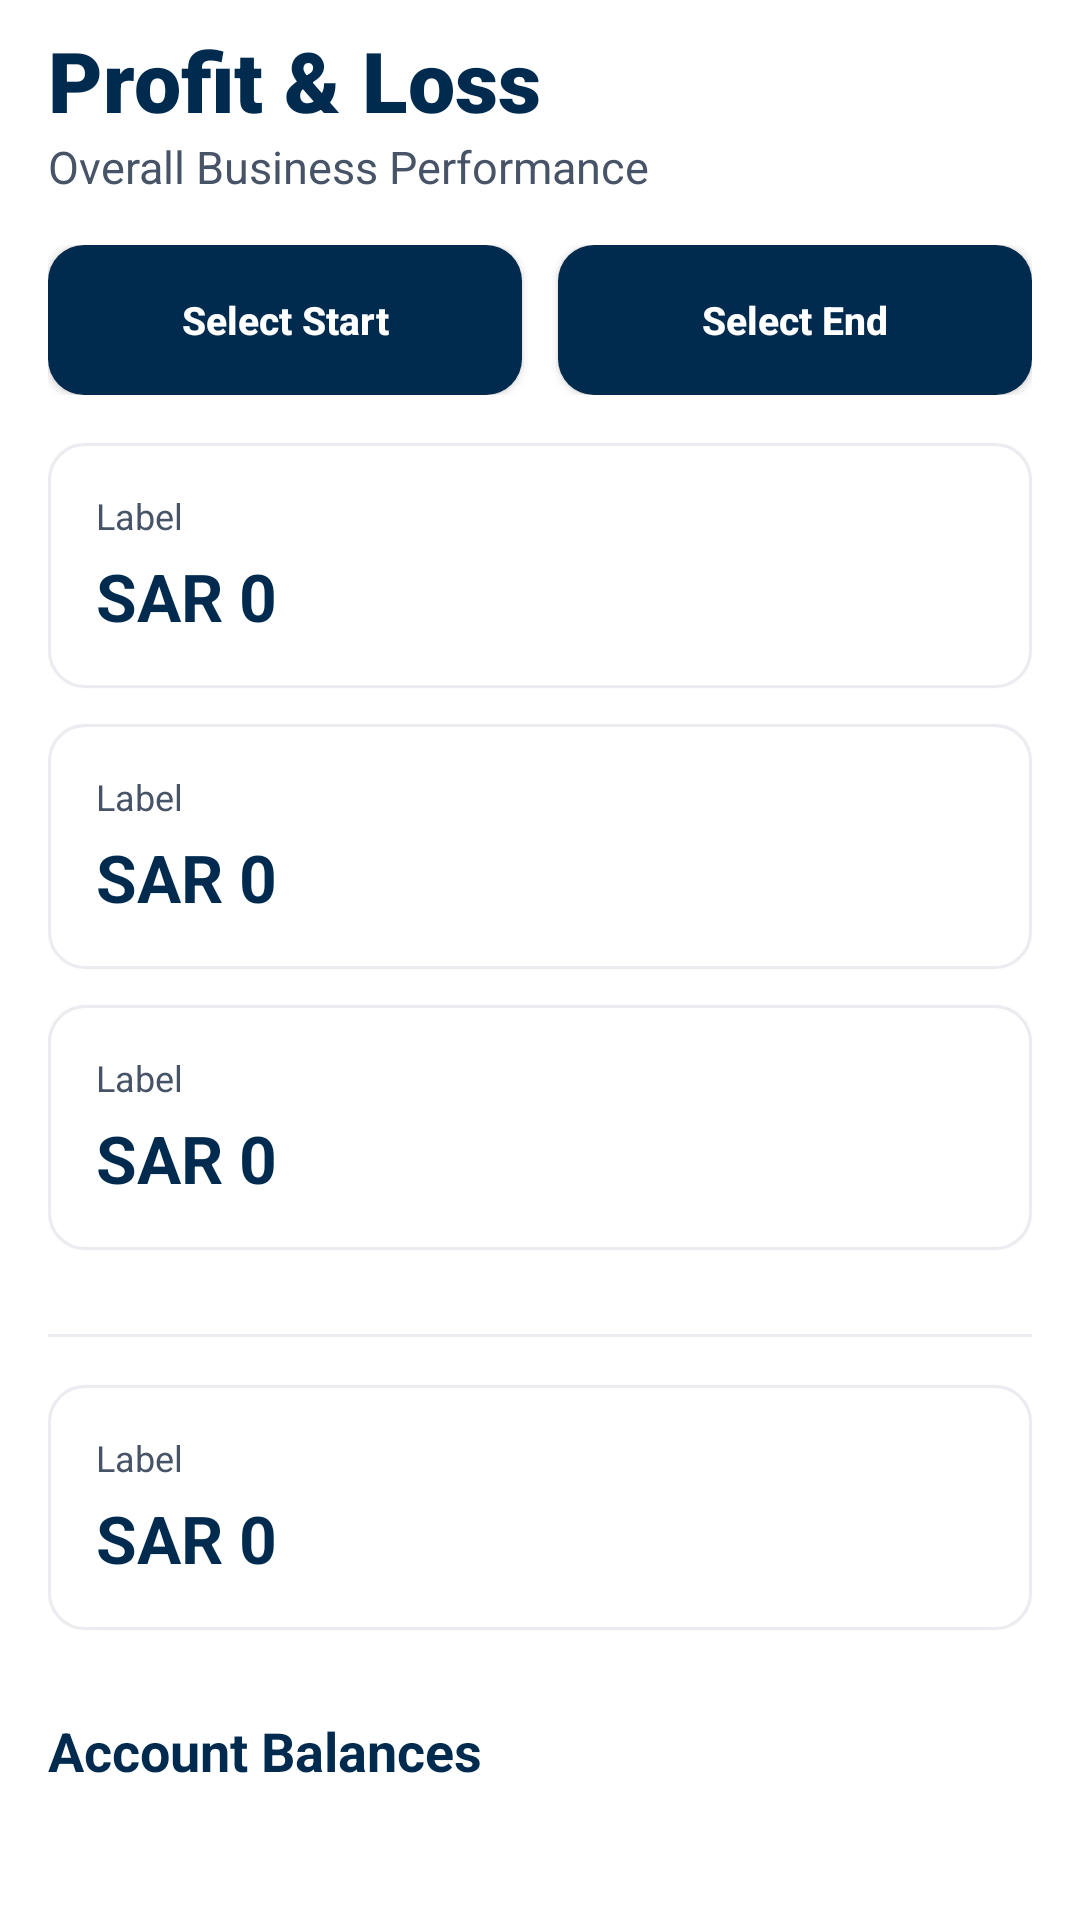

Layout XML and referenced resources for this Android screen:
<!-- AndroidManifest.xml: application theme Theme.LabourAttendance -->
<!-- res/layout/activity_profit_loss.xml -->
<?xml version="1.0" encoding="utf-8"?>
<LinearLayout xmlns:android="http://schemas.android.com/apk/res/android"
    xmlns:app="http://schemas.android.com/apk/res-auto"
    android:id="@+id/profitLossRoot"
    android:layout_width="match_parent"
    android:layout_height="match_parent"
    android:background="@color/bg_main"
    android:orientation="vertical"
    android:paddingStart="16dp"
    android:paddingEnd="16dp"
    android:paddingBottom="16dp"
    android:paddingTop="8dp">

    <TextView
        android:layout_width="match_parent"
        android:layout_height="wrap_content"
        android:text="@string/title_profit_loss"
        android:textColor="@color/text_primary"
        android:textSize="28sp"
        android:fontFamily="sans-serif-black"
        android:textStyle="bold" />

    <TextView
        android:id="@+id/textViewPeriod"
        android:layout_width="match_parent"
        android:layout_height="wrap_content"
        android:layout_marginTop="0dp"
        android:layout_marginBottom="16dp"
        android:text="@string/label_pl_performance"
        android:textColor="@color/text_secondary"
        android:textSize="15sp" />

    <LinearLayout
        android:layout_width="match_parent"
        android:layout_height="wrap_content"
        android:orientation="horizontal"
        android:layout_marginBottom="16dp">

        <Button
            android:id="@+id/buttonFromDate"
            android:layout_width="0dp"
            android:layout_height="50dp"
            android:layout_weight="1"
            android:background="@drawable/bg_button_primary"
            android:text="@string/btn_select_start"
            android:textAllCaps="false"
            android:textColor="@color/white"
            android:textStyle="bold"
            android:textSize="13sp" />

        <View
            android:layout_width="12dp"
            android:layout_height="1dp" />

        <Button
            android:id="@+id/buttonToDate"
            android:layout_width="0dp"
            android:layout_height="50dp"
            android:layout_weight="1"
            android:background="@drawable/bg_button_primary"
            android:text="@string/btn_select_end"
            android:textAllCaps="false"
            android:textColor="@color/white"
            android:textStyle="bold"
            android:textSize="13sp" />
    </LinearLayout>

    <ScrollView
        android:layout_width="match_parent"
        android:layout_height="0dp"
        android:layout_weight="1">

        <LinearLayout
            android:layout_width="match_parent"
            android:layout_height="wrap_content"
            android:orientation="vertical">

            
            <include
                android:id="@+id/cardSales"
                layout="@layout/view_pl_card" />

            
            <include
                android:id="@+id/cardExpenses"
                layout="@layout/view_pl_card" />

            
            <include
                android:id="@+id/cardNetProfit"
                layout="@layout/view_pl_card" />

            <View
                android:layout_width="match_parent"
                android:layout_height="1dp"
                android:background="@color/border_light"
                android:layout_marginVertical="16dp" />

            
            <include
                android:id="@+id/cardFunds"
                layout="@layout/view_pl_card" />

            
            <TextView
                android:layout_width="wrap_content"
                android:layout_height="wrap_content"
                android:layout_marginTop="16dp"
                android:layout_marginBottom="12dp"
                android:text="@string/title_account_balances"
                android:textColor="@color/text_primary"
                android:textSize="18sp"
                android:textStyle="bold" />

            <LinearLayout
                android:id="@+id/accountBalancesContainer"
                android:layout_width="match_parent"
                android:layout_height="wrap_content"
                android:orientation="vertical" />

        </LinearLayout>
    </ScrollView>

</LinearLayout>
<!-- res/layout/view_pl_card.xml (included above) -->
<?xml version="1.0" encoding="utf-8"?>
<LinearLayout xmlns:android="http://schemas.android.com/apk/res/android"
    android:layout_width="match_parent"
    android:layout_height="wrap_content"
    android:layout_marginBottom="12dp"
    android:background="@drawable/bg_card"
    android:elevation="1dp"
    android:orientation="horizontal"
    android:padding="16dp">

    <LinearLayout
        android:layout_width="0dp"
        android:layout_height="wrap_content"
        android:layout_weight="1"
        android:orientation="vertical">

        <TextView
            android:id="@+id/textViewLabel"
            android:layout_width="wrap_content"
            android:layout_height="wrap_content"
            android:text="Label"
            android:textColor="@color/text_secondary"
            android:textSize="12sp" />

        <TextView
            android:id="@+id/textViewValue"
            android:layout_width="wrap_content"
            android:layout_height="wrap_content"
            android:layout_marginTop="4dp"
            android:text="SAR 0"
            android:textColor="@color/text_primary"
            android:textSize="22sp"
            android:textStyle="bold" />
    </LinearLayout>

    <ImageView
        android:id="@+id/imageViewIndicator"
        android:layout_width="24dp"
        android:layout_height="24dp"
        android:layout_gravity="center_vertical"
        android:visibility="gone" />

</LinearLayout>
<!-- resources referenced by this layout -->
<resources>
  <color name="bg_main">#FFFFFF</color>
  <color name="border_light">#EAECF0</color>
  <color name="text_primary">#002B4E</color>
  <color name="text_secondary">#475467</color>
  <color name="white">#FFFFFF</color>
  <!-- drawable bg_button_primary (drawable) -->
  <?xml version="1.0" encoding="utf-8"?>
  <ripple xmlns:android="http://schemas.android.com/apk/res/android"
      android:color="#40FFFFFF">
      <item>
          <shape>
              <solid android:color="@color/brand_primary" />
              <corners android:radius="12dp" />
          </shape>
      </item>
  </ripple>
  <!-- drawable bg_card (drawable) -->
  <?xml version="1.0" encoding="utf-8"?>
  <shape xmlns:android="http://schemas.android.com/apk/res/android">
      <solid android:color="@color/white" />
      <corners android:radius="12dp" />
      <stroke
          android:width="1dp"
          android:color="@color/border_light" />
  </shape>
  <string name="btn_select_end">Select End</string>
  <string name="btn_select_start">Select Start</string>
  <string name="label_pl_performance">Overall Business Performance</string>
  <string name="title_account_balances">Account Balances</string>
  <string name="title_profit_loss">Profit &amp; Loss</string>
  <style name="Theme.LabourAttendance" parent="Theme.Material3.Light.NoActionBar">
          
          <item name="colorPrimary">@color/brand_primary</item>
          <item name="colorOnPrimary">@color/white</item>
          <item name="colorPrimaryContainer">#E0EAFF</item>
          <item name="colorOnPrimaryContainer">@color/brand_primary</item>
  
          
          <item name="colorSecondary">@color/brand_secondary</item>
          <item name="colorOnSecondary">@color/white</item>
  
          
          <item name="android:statusBarColor">@color/bg_main</item>
          <item name="android:windowLightStatusBar">true</item>
  
          
          <item name="android:windowBackground">@color/bg_main</item>
  
          
          <item name="android:windowSplashScreenBackground" tools:targetApi="s">@color/white</item>
          <item name="android:windowSplashScreenAnimatedIcon" tools:targetApi="s">@drawable/ic_app_logo</item>
  
          
          <item name="alertDialogTheme">@style/AppAlertDialogTheme</item>
          <item name="materialAlertDialogTheme">@style/AppAlertDialogTheme</item>
      </style>
  <color name="brand_primary">#002B4E</color>
  <color name="brand_secondary">#5A8D3F</color>
  <style name="ShapeAppearance.App.MediumComponent" parent="ShapeAppearance.Material3.MediumComponent">
          <item name="cornerSize">16dp</item>
      </style>
  <style name="AlertButton.Positive" parent="Widget.Material3.Button.TonalButton">
          <item name="android:textColor">@color/white</item>
          <item name="backgroundTint">@color/brand_primary</item>
          <item name="android:textStyle">bold</item>
          <item name="android:textSize">14sp</item>
      </style>
  <style name="AlertButton.Negative" parent="Widget.Material3.Button.TextButton">
          <item name="android:textColor">@color/text_secondary</item>
          <item name="android:textSize">14sp</item>
      </style>
  <style name="AlertButton.Neutral" parent="Widget.Material3.Button.TextButton">
          <item name="android:textColor">@color/brand_red</item>
          <item name="android:textSize">14sp</item>
      </style>
  <color name="brand_red">#F04438</color>
</resources>
